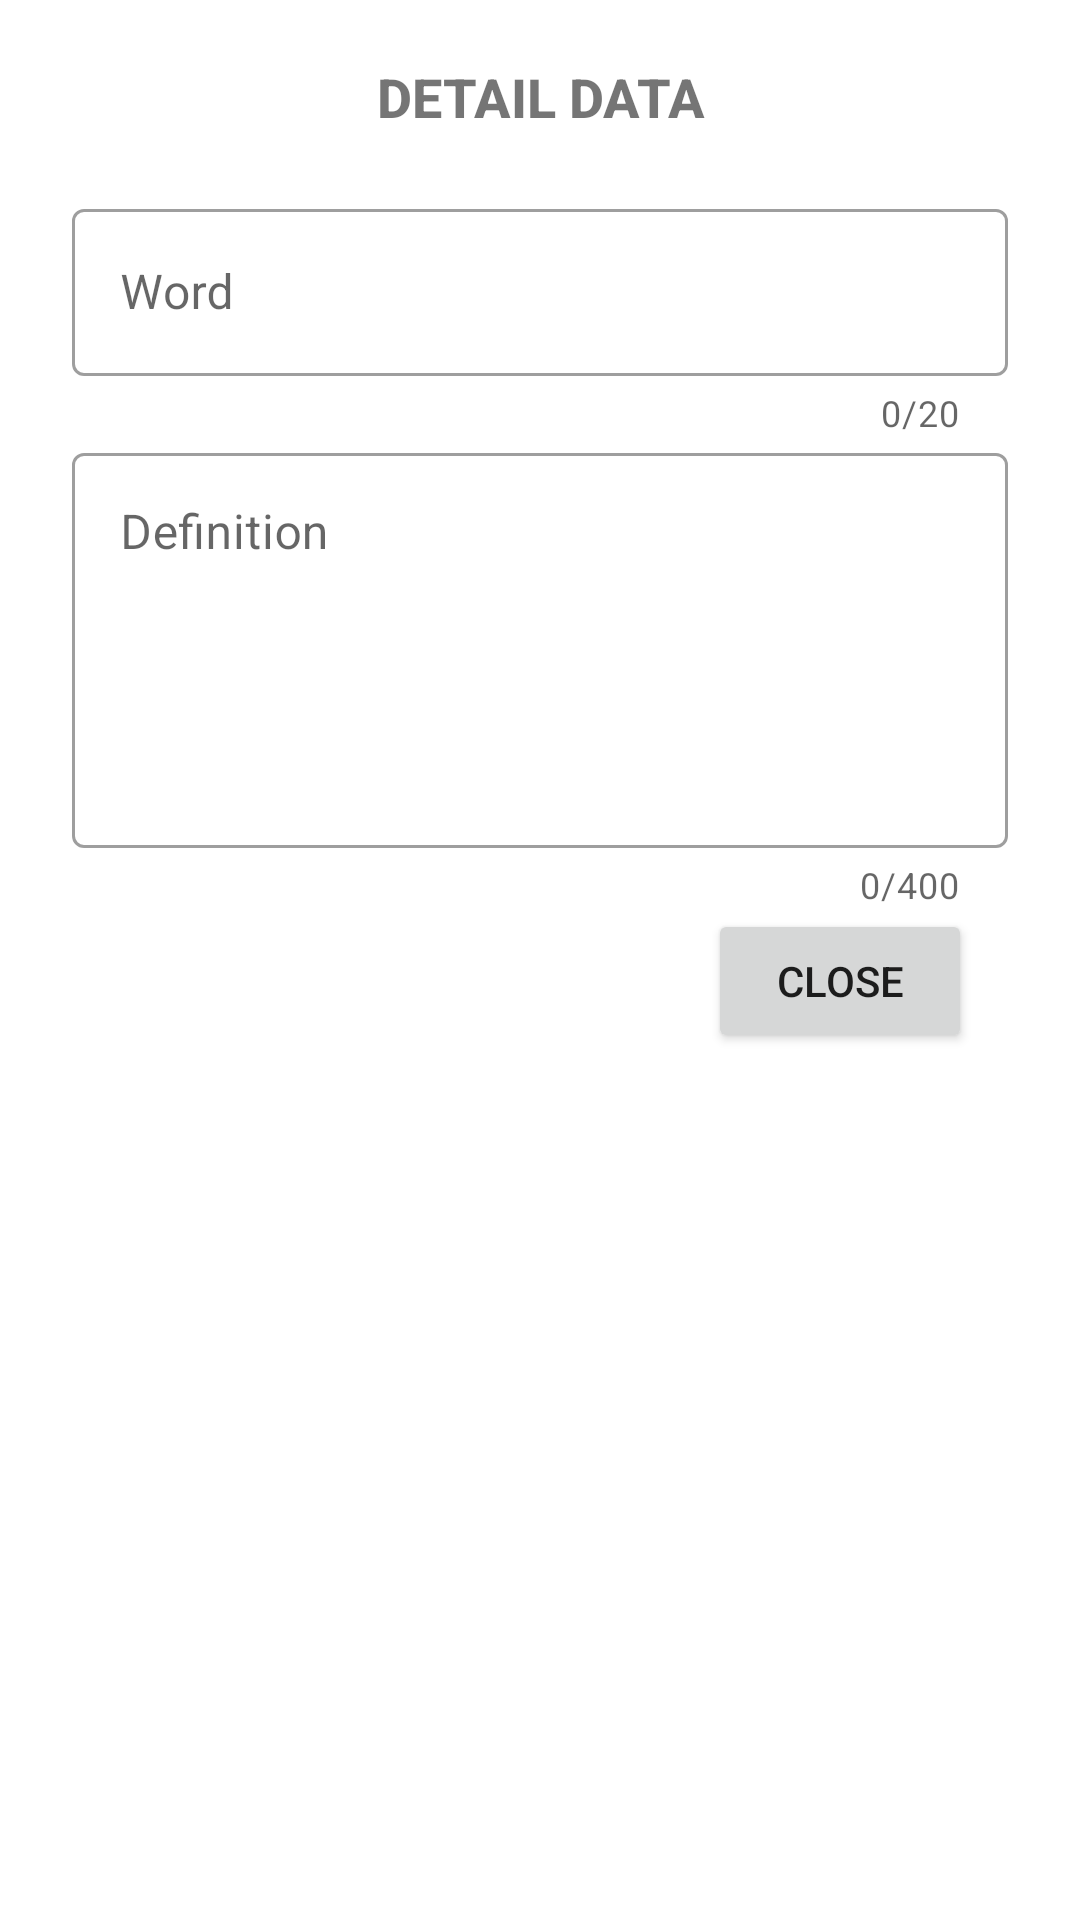

Reconstruct the res/layout file that produces this screen, plus the resources it refers to.
<!-- AndroidManifest.xml: application theme Theme.MaterialComponents -->
<!-- res/layout/show_vocab.xml -->
<?xml version="1.0" encoding="utf-8"?>
<LinearLayout android:id="@+id/detal_line"
    xmlns:android="http://schemas.android.com/apk/res/android"
    android:layout_width="match_parent"
    android:orientation="vertical"
    android:layout_height="match_parent"
    xmlns:app="http://schemas.android.com/apk/res-auto">

    <TextView
        android:textSize="18dp"
        android:fontFamily="arial"
        android:textFontWeight="800"
        android:gravity="center"
        android:text="DETAIL DATA"
        android:layout_marginTop="@dimen/dimen_10"
        android:padding="@dimen/dimen_10"
        android:layout_width="match_parent"
        android:layout_height="wrap_content"/>

    <com.google.android.material.textfield.TextInputLayout
        android:hint="Word"
        app:counterEnabled="true"
        app:counterMaxLength="20"
        android:layout_marginTop="@dimen/dimen_10"
        android:layout_marginHorizontal="24dp"
        style="@style/Widget.MaterialComponents.TextInputLayout.OutlinedBox"
        android:layout_width="match_parent"
        android:layout_height="wrap_content">

        <com.google.android.material.textfield.TextInputEditText
            android:textColor="@android:color/black"
            android:inputType="none"
            android:id="@+id/detail_word"
            android:maxLength="20"
            android:layout_weight="700"
            android:layout_width="match_parent"
            android:layout_height="wrap_content"/>

    </com.google.android.material.textfield.TextInputLayout>

    <com.google.android.material.textfield.TextInputLayout
        android:hint="Definition"
        android:saveEnabled="true"
        app:counterEnabled="true"
        app:counterMaxLength="400"
        android:layout_marginHorizontal="24dp"
        style="@style/Widget.MaterialComponents.TextInputLayout.OutlinedBox"
        android:layout_width="match_parent"
        android:layout_height="wrap_content">

        <com.google.android.material.textfield.TextInputEditText
            android:inputType="none"
            android:textColor="@android:color/black"
            android:id="@+id/detail"
            android:scrollbars="vertical"
            android:gravity="top"
            android:lines="5"
            android:maxLength="400"
            android:layout_width="match_parent"
            android:layout_height="wrap_content"/>

    </com.google.android.material.textfield.TextInputLayout>

        <Button
            android:id="@+id/detail_close"
            android:text="close"
            android:layout_marginBottom="@dimen/dimen_10"
            android:layout_marginRight="36dp"
            android:layout_gravity="right"
            android:layout_width="wrap_content"
            android:layout_height="wrap_content"/>

</LinearLayout>
<!-- resources referenced by this layout -->
<resources>
  <dimen name="dimen_10">10dp</dimen>
  <style name="Theme.MaterialComponents" parent="Theme.MaterialComponents.Light.NoActionBar">
          <item name="android:windowActionBar">false</item>
          
          <item name="colorPrimary">@color/colorPrimary</item>
          <item name="colorPrimaryDark">@color/colorPrimaryDark</item>
          <item name="colorAccent">@color/colorAccent</item>
      </style>
  <!-- not gathered from this repository: default colours our renderer supplied (Android Studio template values) -->
  <color name="colorPrimary">#FF6200EE</color>
  <color name="colorPrimaryDark">#FF3700B3</color>
  <color name="colorAccent">#FF03DAC5</color>
</resources>
